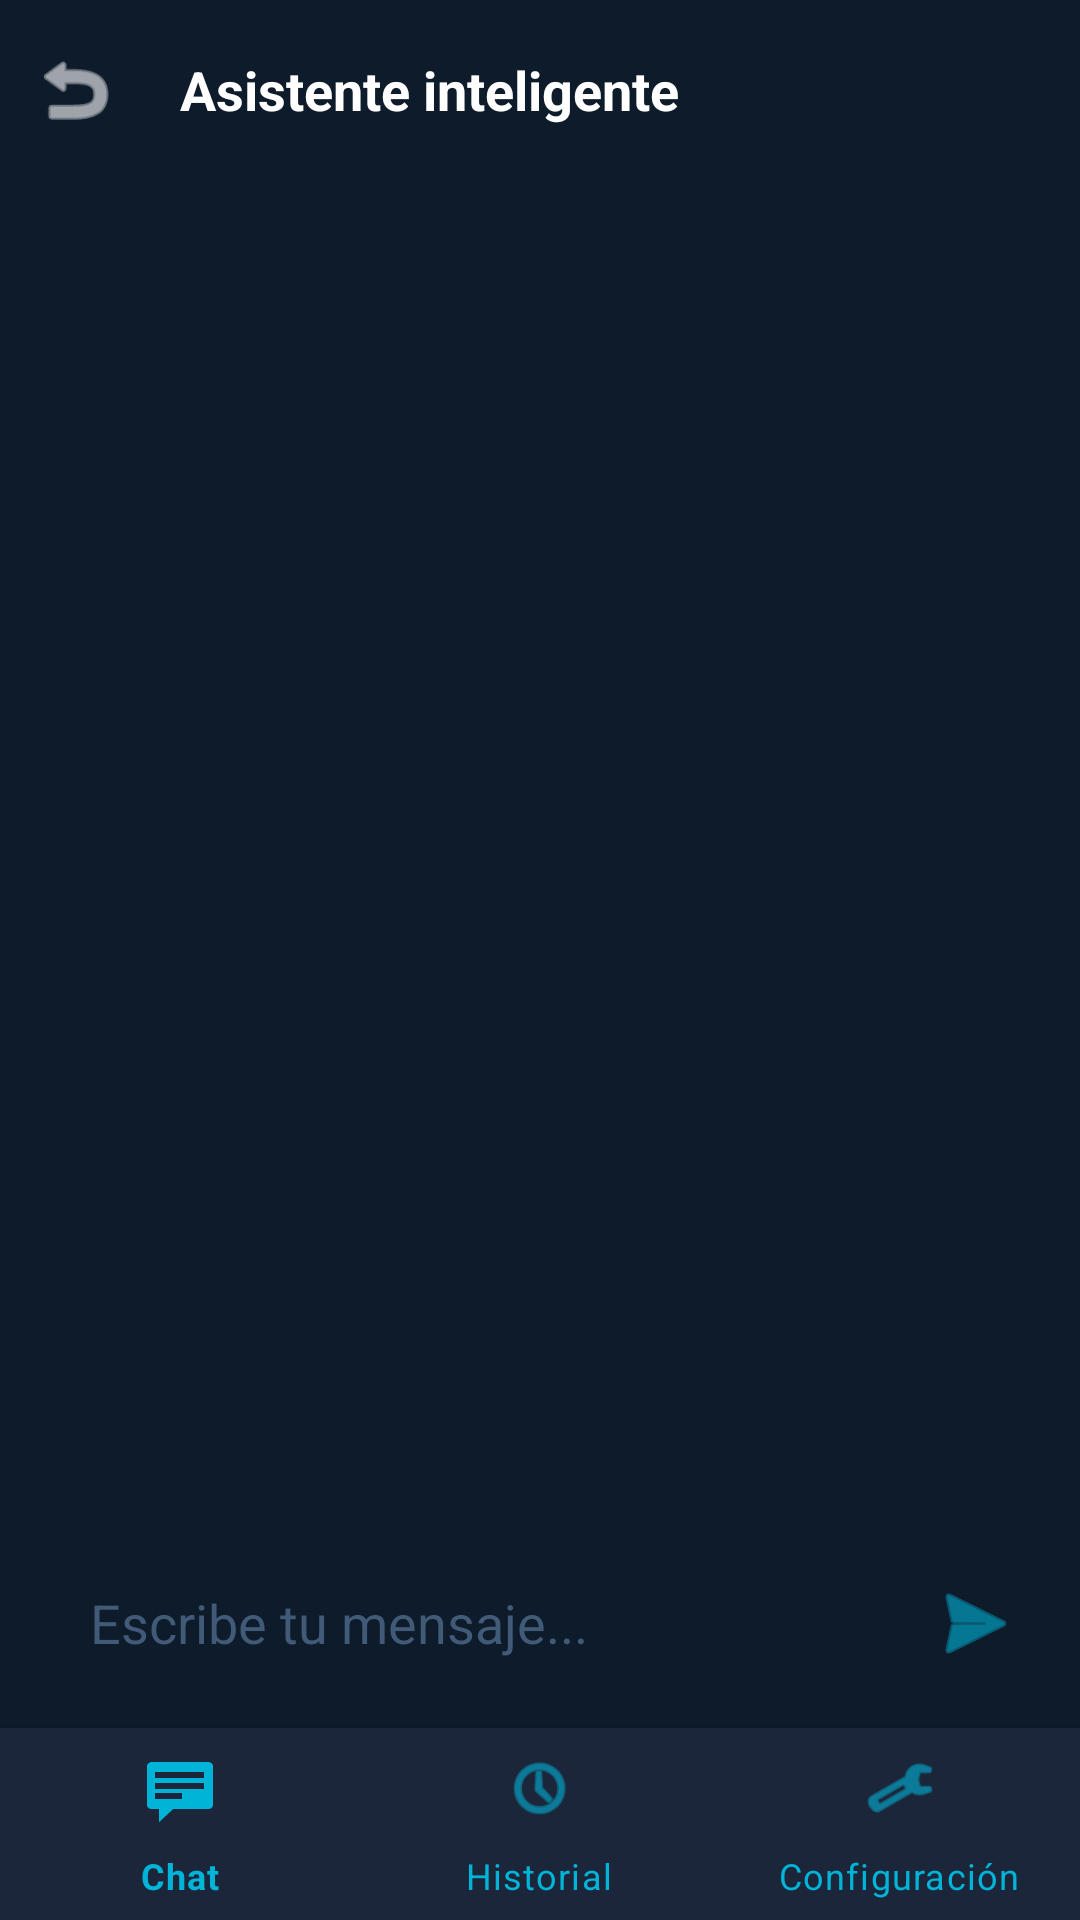

This screen was rendered from an Android layout file. Write that file and the resources it references.
<!-- AndroidManifest.xml: application theme Theme.MyApplication -->
<!-- res/layout/chat.xml -->
<?xml version="1.0" encoding="utf-8"?>
<RelativeLayout xmlns:android="http://schemas.android.com/apk/res/android"
    xmlns:app="http://schemas.android.com/apk/res-auto"
    android:layout_width="match_parent"
    android:layout_height="match_parent"
    android:background="@color/dark_blue">

    
    <LinearLayout
        android:id="@+id/header"
        android:layout_width="match_parent"
        android:layout_height="60dp"
        android:gravity="center_vertical"
        android:orientation="horizontal"
        android:padding="10dp">

        <ImageView
            android:id="@+id/btn_back_chat"
            android:layout_width="30dp"
            android:layout_height="30dp"
            android:src="@android:drawable/ic_menu_revert"
            android:clickable="true"
            android:focusable="true"
            app:tint="@color/white" />

        <TextView
            android:layout_width="wrap_content"
            android:layout_height="wrap_content"
            android:layout_marginStart="20dp"
            android:text="Asistente inteligente"
            android:textColor="@color/white"
            android:textSize="18sp"
            android:textStyle="bold" />
    </LinearLayout>

    
    <ScrollView
        android:id="@+id/scroll_view_chat"
        android:layout_width="match_parent"
        android:layout_height="match_parent"
        android:layout_above="@+id/input_area"
        android:layout_below="@id/header"
        android:padding="15dp">

        <LinearLayout
            android:id="@+id/chat_container"
            android:layout_width="match_parent"
            android:layout_height="wrap_content"
            android:orientation="vertical">

        </LinearLayout>
    </ScrollView>

    
    <LinearLayout
        android:id="@+id/input_area"
        android:layout_width="match_parent"
        android:layout_height="wrap_content"
        android:layout_above="@+id/bottom_navigation_chat"
        android:orientation="horizontal"
        android:padding="10dp"
        android:gravity="center_vertical">

        <EditText
            android:id="@+id/et_message"
            android:layout_width="0dp"
            android:layout_height="50dp"
            android:layout_weight="1"
            android:background="@drawable/rounded_input_dark"
            android:hint="Escribe tu mensaje..."
            android:textColorHint="@color/light_blue"
            android:textColor="@color/white"
            android:paddingStart="20dp" />

        <ImageButton
            android:id="@+id/send_button"
            android:layout_width="50dp"
            android:layout_height="50dp"
            android:layout_marginStart="10dp"
            android:background="@drawable/rounded_input_dark"
            android:src="@android:drawable/ic_menu_send"
            app:tint="@color/accent_blue" />
    </LinearLayout>

    
    <com.google.android.material.bottomnavigation.BottomNavigationView
        android:id="@+id/bottom_navigation_chat"
        android:layout_width="match_parent"
        android:layout_height="64dp"
        android:layout_alignParentBottom="true"
        android:background="@color/medium_blue"
        app:itemIconTint="@color/nav_item_color"
        app:itemTextColor="@color/nav_item_color"
        app:menu="@menu/bottom_nav_menu" />

</RelativeLayout>
<!-- resources referenced by this layout -->
<resources>
  <color name="accent_blue">#00B4D8</color>
  <color name="dark_blue">#0D1B2A</color>
  <color name="light_blue">#415A77</color>
  <color name="medium_blue">#1B263B</color>
  <color name="nav_item_color">#00B4D8</color>
  <color name="white">#FFFFFF</color>
  <style name="Theme.MyApplication" parent="Theme.MaterialComponents.DayNight.NoActionBar">
          
          <item name="colorPrimary">@color/medium_blue</item>
          <item name="colorPrimaryVariant">@color/dark_blue</item>
          <item name="colorOnPrimary">@color/white</item>
          
          <item name="colorSecondary">@color/accent_blue</item>
          <item name="colorSecondaryVariant">@color/accent_blue</item>
          <item name="colorOnSecondary">@color/black</item>
          
          <item name="android:statusBarColor">@color/dark_blue</item>
      </style>
  <color name="black">#000000</color>
</resources>
